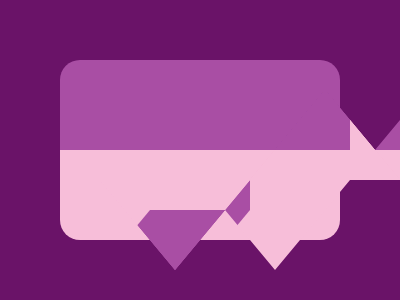

Recreate this image using only HTML and CSS.

<!-- Here added closing tags to format the code properly -->

<!-- Method 1 -->

<p>
<p a></p>
<style>
	* {
		background: #6A1368
	}

	body {
		background: linear-gradient(#A94EA4 50%, #F7BED9 0);
		margin: 60;
		border-radius: 20px
	}

	p {
		border: solid;
		border-width: 60 50 0;
		border-color: #A94EA4#F7BED9;
		margin: 90 40;
		position: fixed
	}

	[a] {
		scale: -1;
		margin: 30 140;
		border-color: #F7BED9#A94EA4;
	}
</style>

<!-- Method 2 -->

<p></p>
<style>
	* {
		background: #6A1368;

		+* {
			background: linear-gradient(#A94EA4 50%, #F7BED9 0);
			margin: 60;
			border-radius: 21q
		}
	}

	p {
		background: linear-gradient(#F7BED9 50%, #A94EA4 0);
		height: 120;
		width: 200;
		margin: 30 40;
		position: fixed;
		clip-path: polygon(0%50%, 25%100%, 75%0, 100%50%)
	}
</style>

<!-- Method 2 optimized -->

<p></p>
<style>
	* {
		background: #6A1368;

		>* {
			background: linear-gradient(#A94EA4 50%, #F7BED9 0)
		}

		+* {
			margin: 60;
			border-radius: 21q
		}
	}

	p {
		scale: -1;
		height: 120;
		width: 200;
		margin: 30 40;
		position: fixed;
		clip-path: polygon(0%50%, 25%100%, 75%0, 100%50%)
	}
</style>